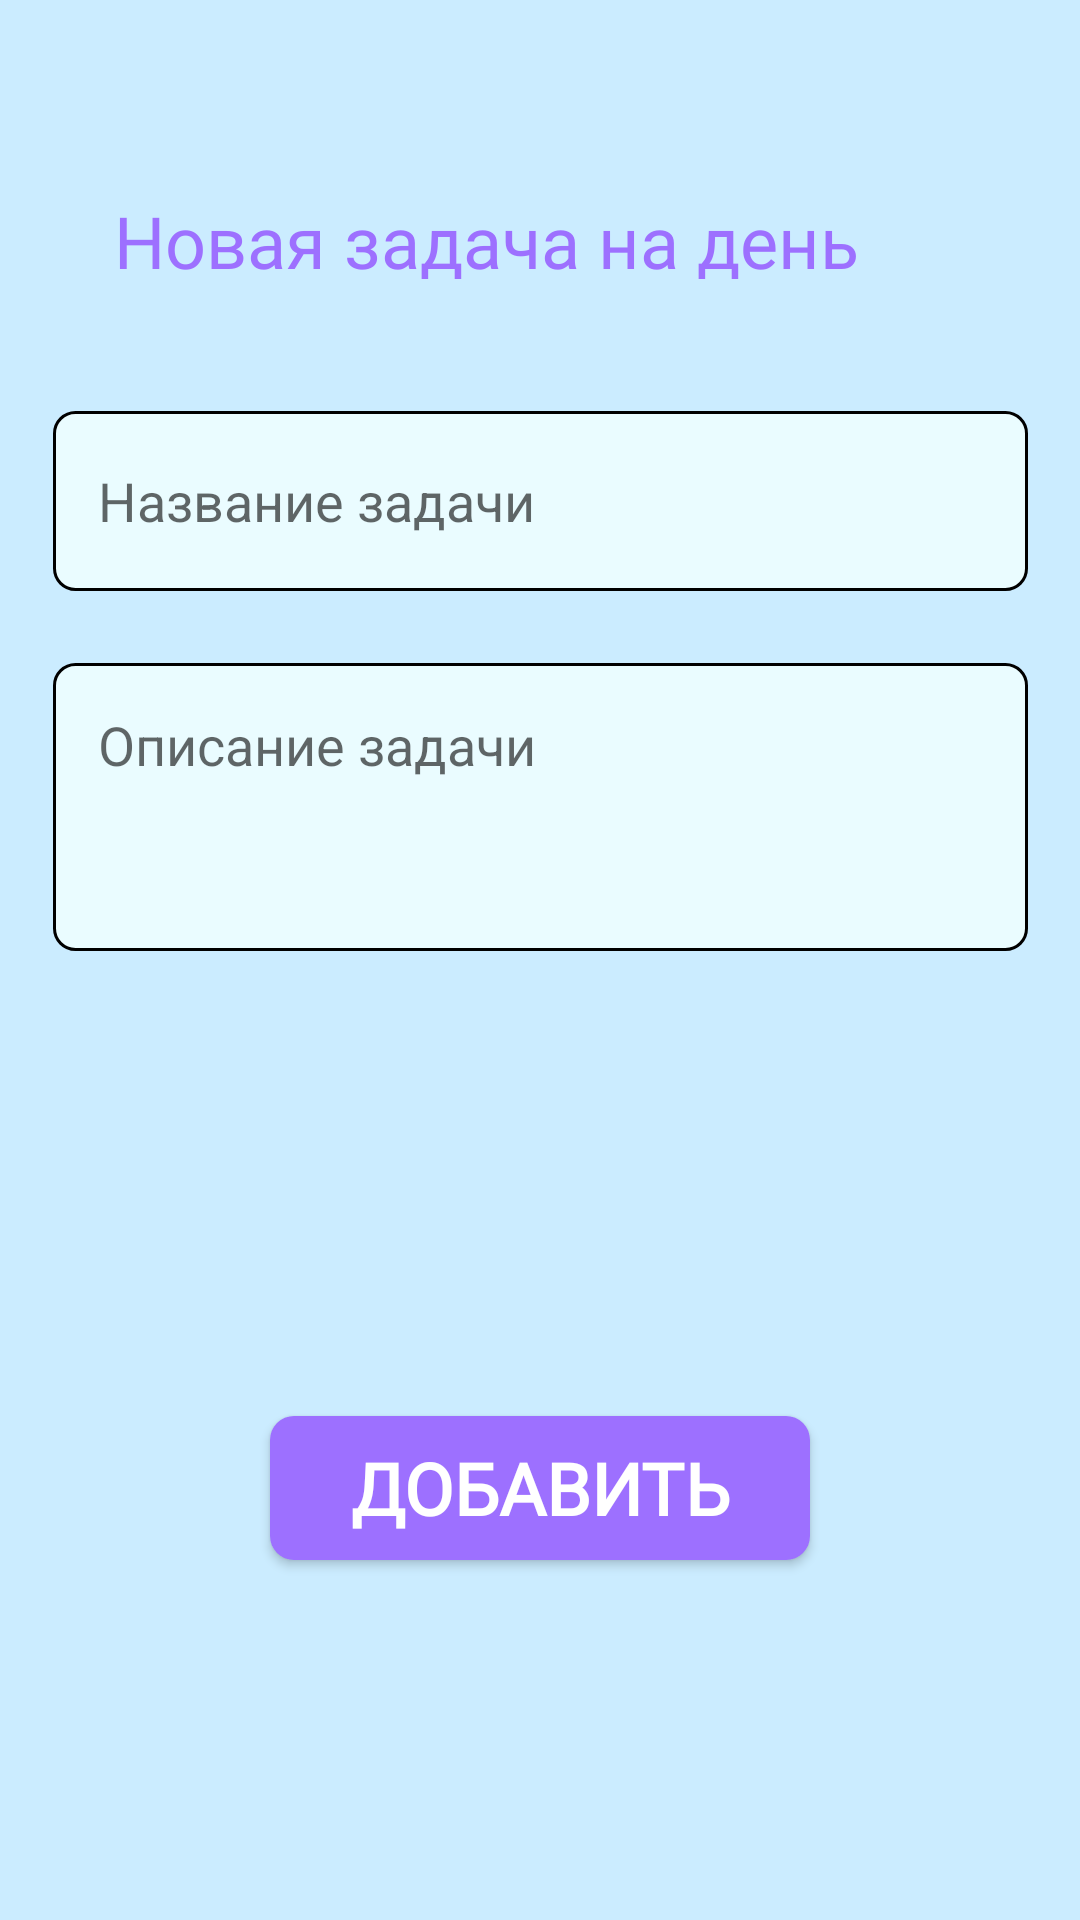

This screen was rendered from an Android layout file. Write that file and the resources it references.
<!-- AndroidManifest.xml: application theme Theme.Simplary -->
<!-- res/layout/fragment_new_task.xml -->
<?xml version="1.0" encoding="utf-8"?>
<androidx.constraintlayout.widget.ConstraintLayout xmlns:android="http://schemas.android.com/apk/res/android"
    xmlns:app="http://schemas.android.com/apk/res-auto"
    xmlns:tools="http://schemas.android.com/tools"
    android:layout_width="match_parent"
    android:layout_height="match_parent"
    android:background="@color/bg_secondary_color">

    <TextView
        android:id="@+id/tv_new_task"
        android:layout_width="284dp"
        android:layout_height="29dp"
        android:layout_marginTop="64dp"
        android:fontFamily="@font/montserrat_bold"
        android:text="Новая задача на день"
        android:textColor="@color/button_color"
        android:textSize="24sp"
        app:layout_constraintEnd_toEndOf="parent"
        app:layout_constraintStart_toStartOf="parent"
        app:layout_constraintTop_toTopOf="parent" />

    <EditText
        android:id="@+id/et_task_name"
        android:layout_width="325dp"
        android:layout_height="60dp"
        android:layout_marginTop="44dp"
        android:background="@drawable/background_et"
        android:hint="Название задачи"
        android:padding="15dp"
        app:layout_constraintEnd_toEndOf="parent"
        app:layout_constraintStart_toStartOf="parent"
        app:layout_constraintTop_toBottomOf="@+id/tv_new_task" />

    <EditText
        android:id="@+id/et_task_description"
        android:layout_width="325dp"
        android:layout_height="wrap_content"
        android:minHeight="96dp"
        android:layout_marginTop="24dp"
        android:background="@drawable/background_et"
        android:gravity="top"
        android:hint="Описание задачи"
        android:padding="15dp"
        app:layout_constraintEnd_toEndOf="parent"
        app:layout_constraintStart_toStartOf="parent"
        app:layout_constraintTop_toBottomOf="@+id/et_task_name" />

    <Button
        android:id="@+id/b_add_task"
        android:layout_width="180dp"
        android:layout_height="48dp"
        android:layout_marginBottom="120dp"
        android:background="@drawable/layout_sign_button"
        android:fontFamily="@font/roboto"
        android:text="Добавить"
        android:textColor="#FFFFFF"
        android:textSize="24sp"
        android:textStyle="bold"
        app:layout_constraintBottom_toBottomOf="parent"
        app:layout_constraintEnd_toEndOf="parent"
        app:layout_constraintStart_toStartOf="parent" />

</androidx.constraintlayout.widget.ConstraintLayout>
<!-- resources referenced by this layout -->
<resources>
  <color name="bg_secondary_color">#CBECFF</color>
  <color name="button_color">#9D70FF</color>
  <!-- drawable background_et (drawable) -->
  <?xml version="1.0" encoding="utf-8"?>
  <shape xmlns:android="http://schemas.android.com/apk/res/android">
      <solid android:color="@color/bg_primary_color"/>
      <stroke android:color="@color/black" android:width="1dp"
          />
  
      <corners android:bottomRightRadius="7dp" android:bottomLeftRadius="7dp"
          android:topLeftRadius="7dp" android:topRightRadius="7dp"/>
  </shape>
  <!-- drawable layout_sign_button (drawable) -->
  <?xml version="1.0" encoding="UTF-8"?>
  <shape xmlns:android="http://schemas.android.com/apk/res/android">
      <solid android:color="@color/button_color"/>
      <corners android:bottomRightRadius="8dp" android:bottomLeftRadius="8dp"
          android:topLeftRadius="8dp" android:topRightRadius="8dp"/>
  </shape>
  <style name="Theme.Simplary" parent="Theme.MaterialComponents.DayNight.DarkActionBar">
          
          <item name="colorPrimary">@color/purple_500</item>
          <item name="colorPrimaryVariant">@color/purple_700</item>
          <item name="colorOnPrimary">@color/white</item>
          
          <item name="colorSecondary">@color/teal_200</item>
          <item name="colorSecondaryVariant">@color/teal_700</item>
          <item name="colorOnSecondary">@color/black</item>
          
          <item name="android:statusBarColor" tools:targetApi="l">?attr/colorPrimaryVariant</item>
          
      </style>
  <color name="bg_primary_color">#EAFCFF</color>
  <color name="black">#FF000000</color>
  <color name="purple_500">#FF6200EE</color>
  <color name="purple_700">#FF3700B3</color>
  <color name="white">#FFFFFFFF</color>
  <color name="teal_200">#FF03DAC5</color>
  <color name="teal_700">#FF018786</color>
</resources>
